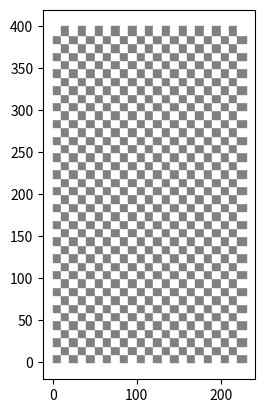

Source code (Python): (Note: this script raises an exception after producing the figure.)
import numpy as np
import matplotlib.pyplot as plt
import matplotlib.patches as patches
import matplotlib.collections as coll
wid = 10
hei = 10
nrows = 400
ncols = 230
inbetween = 10
xx = np.arange(0, ncols, (wid))
yy = np.arange(0, nrows, (hei))
fig = plt.figure()
ax = plt.subplot(111, aspect='equal')
pat = []
for ind,xi in enumerate(xx):
    for index,yi in enumerate(yy):
        sq = patches.Rectangle((xi, yi), wid, hei, fill=True,color='white' if (index+ind)%2 else 'gray')
        ax.add_patch(sq)
ax.relim()
ax.autoscale_view()
# plt.axis('off')
# plt.savefig('test.png', dpi=90)
plt.savefig("img/SD.png")
# plt.show()